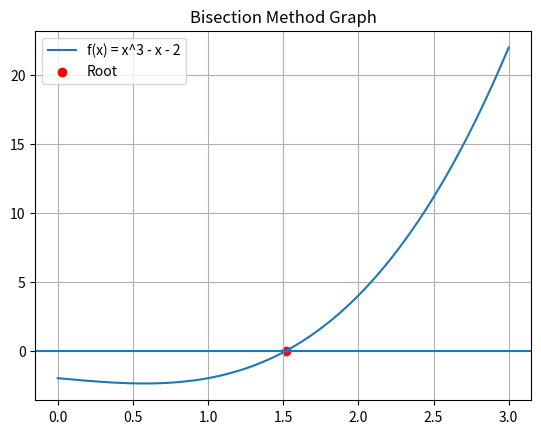

The matplotlib source for this figure:
import matplotlib.pyplot as plt
import numpy as np

# Define the function
def f(x):
    return x**3 - x - 2

# Bisection Method Function
def bisection(a, b, tol=0.0001, max_iter=50):
    if f(a) * f(b) >= 0:
        print("Bisection method fails.")
        return

    print("Iter\t a\t\t b\t\t c\t\t f(c)")
    print("-"*60)

    for i in range(max_iter):
        c = (a + b) / 2
        print(f"{i+1}\t {a:.6f}\t {b:.6f}\t {c:.6f}\t {f(c):.6f}")

        if abs(f(c)) < tol:
            print("\nRoot found:", c)
            return c

        if f(a) * f(c) < 0:
            b = c
        else:
            a = c

    return (a + b) / 2


# Initial values
a = 1
b = 2

root = bisection(a, b)

# Graphical Representation
x = np.linspace(0, 3, 400)
y = f(x)

plt.axhline(0)
plt.plot(x, y, label="f(x) = x^3 - x - 2")
plt.scatter(root, f(root), color='red', label="Root")
plt.title("Bisection Method Graph")
plt.legend()
plt.grid()
plt.show()
